Photos from the image-classification dataset "Images2" in the GitHub repository Michael-Hills/Freestyle-Skiing-Fall-Detection. Its 2 classes are: non-fall, fall.

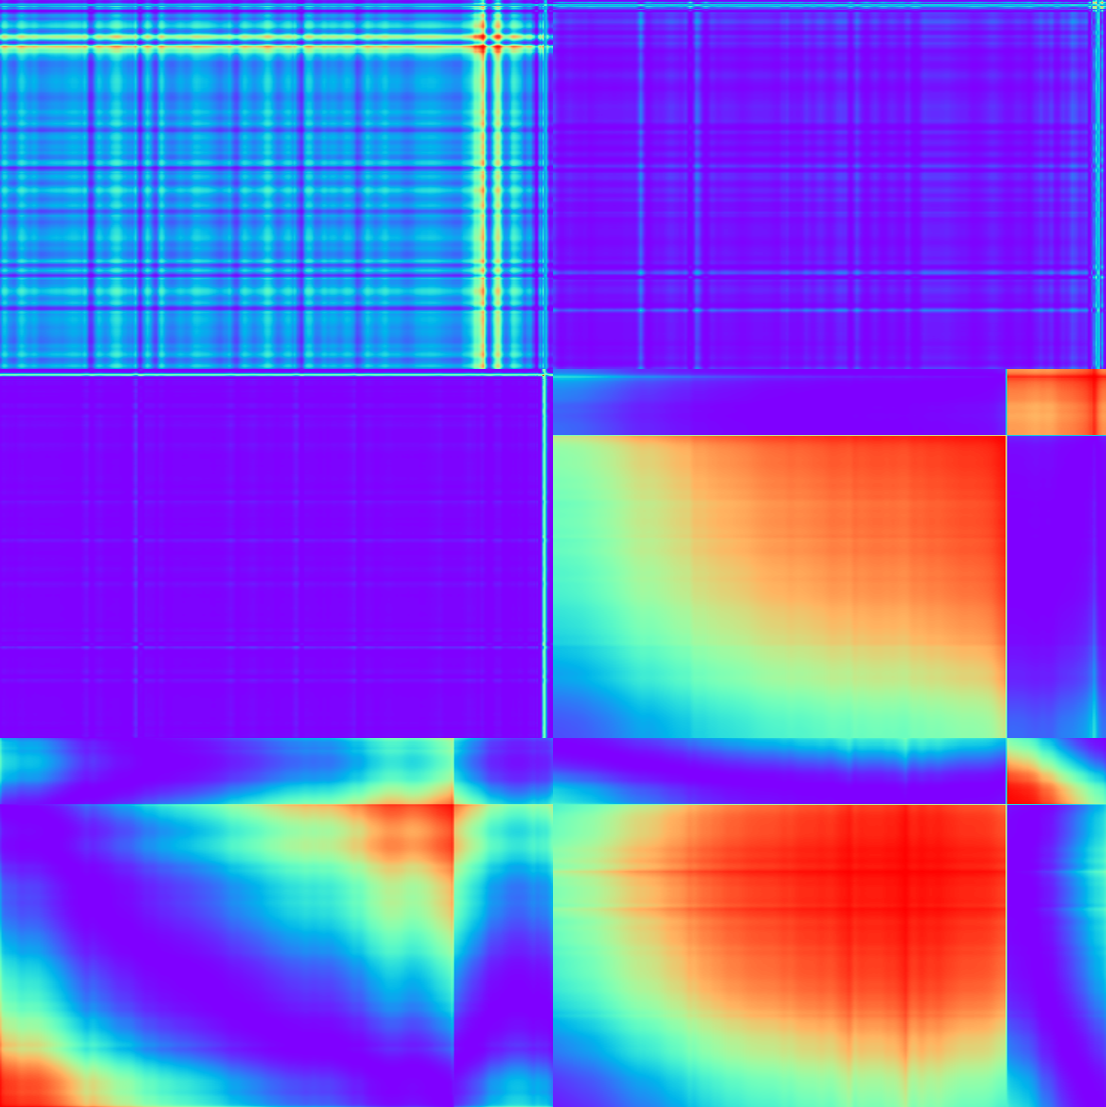
Label: fall

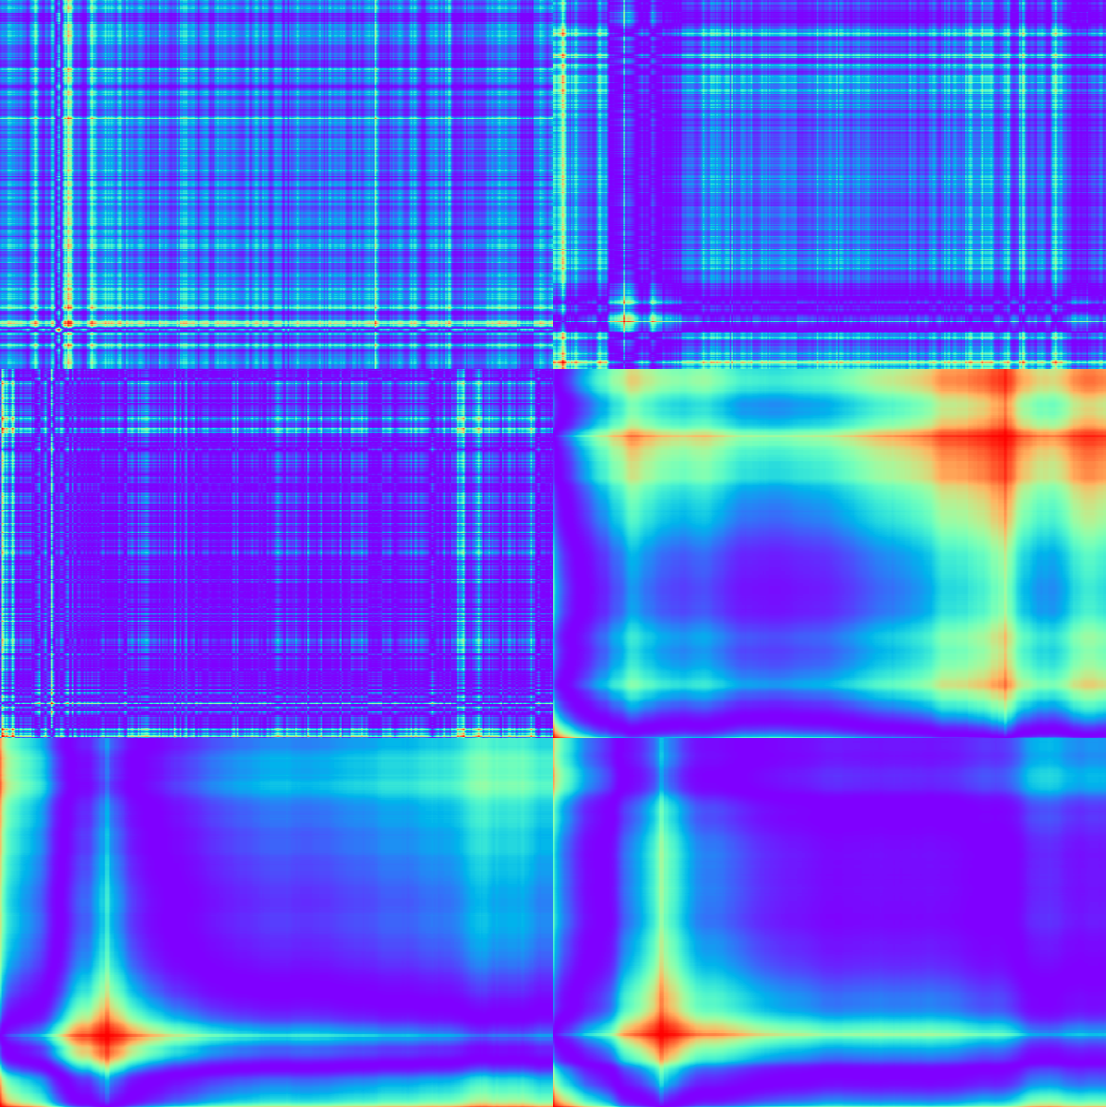
Label: non-fall

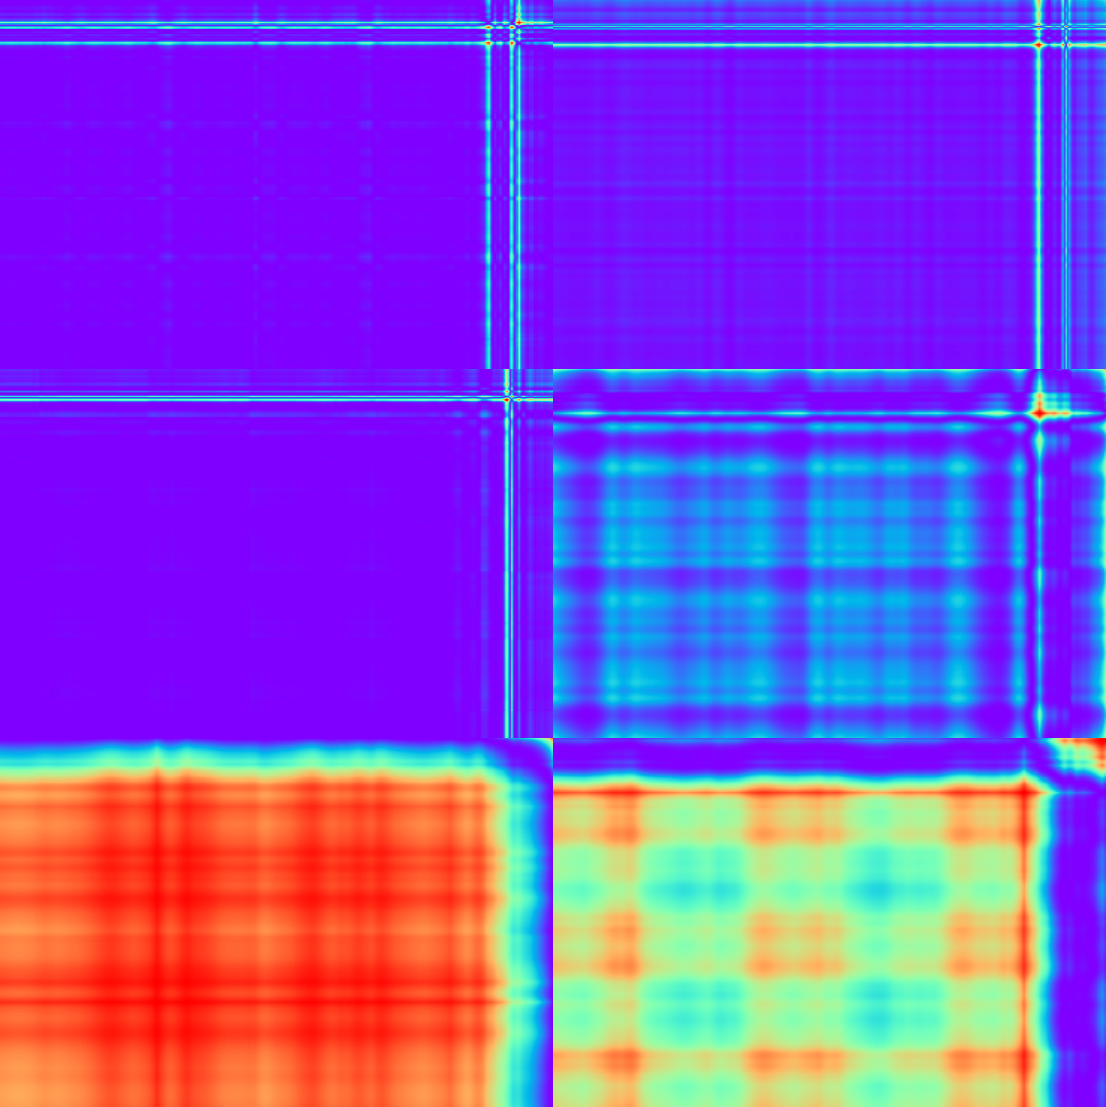
Label: fall

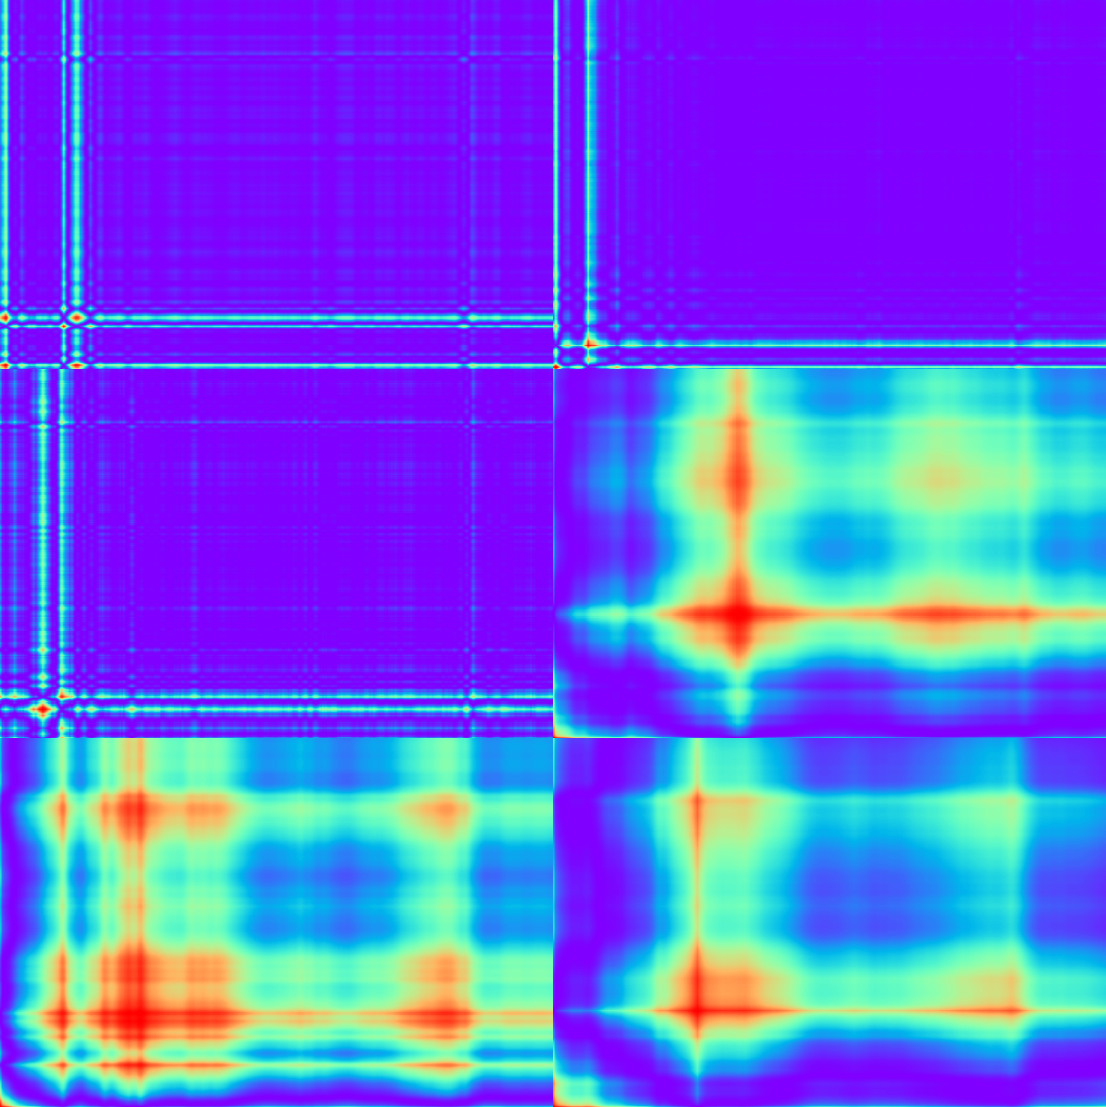
Label: non-fall

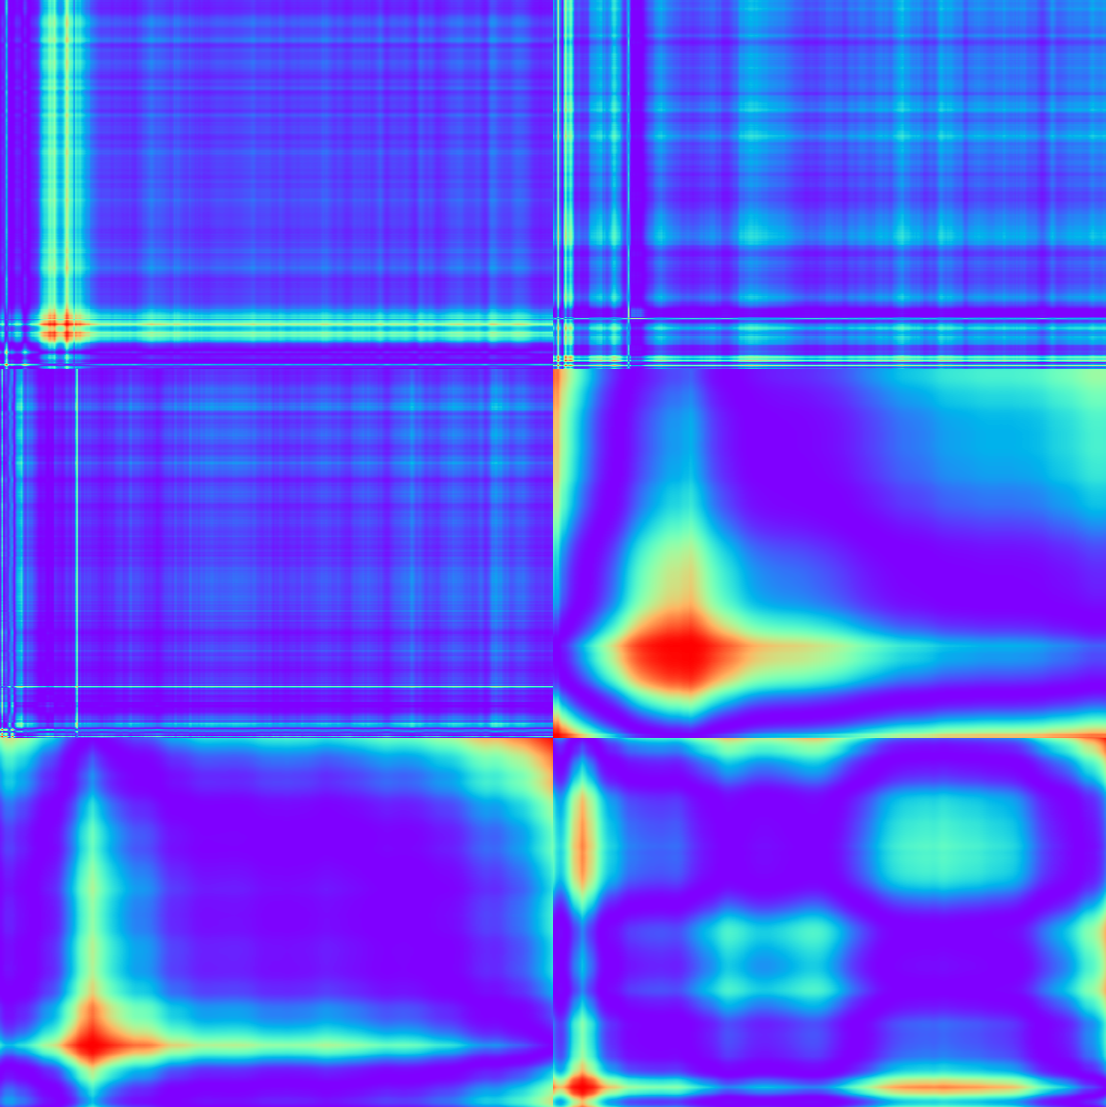
Label: fall

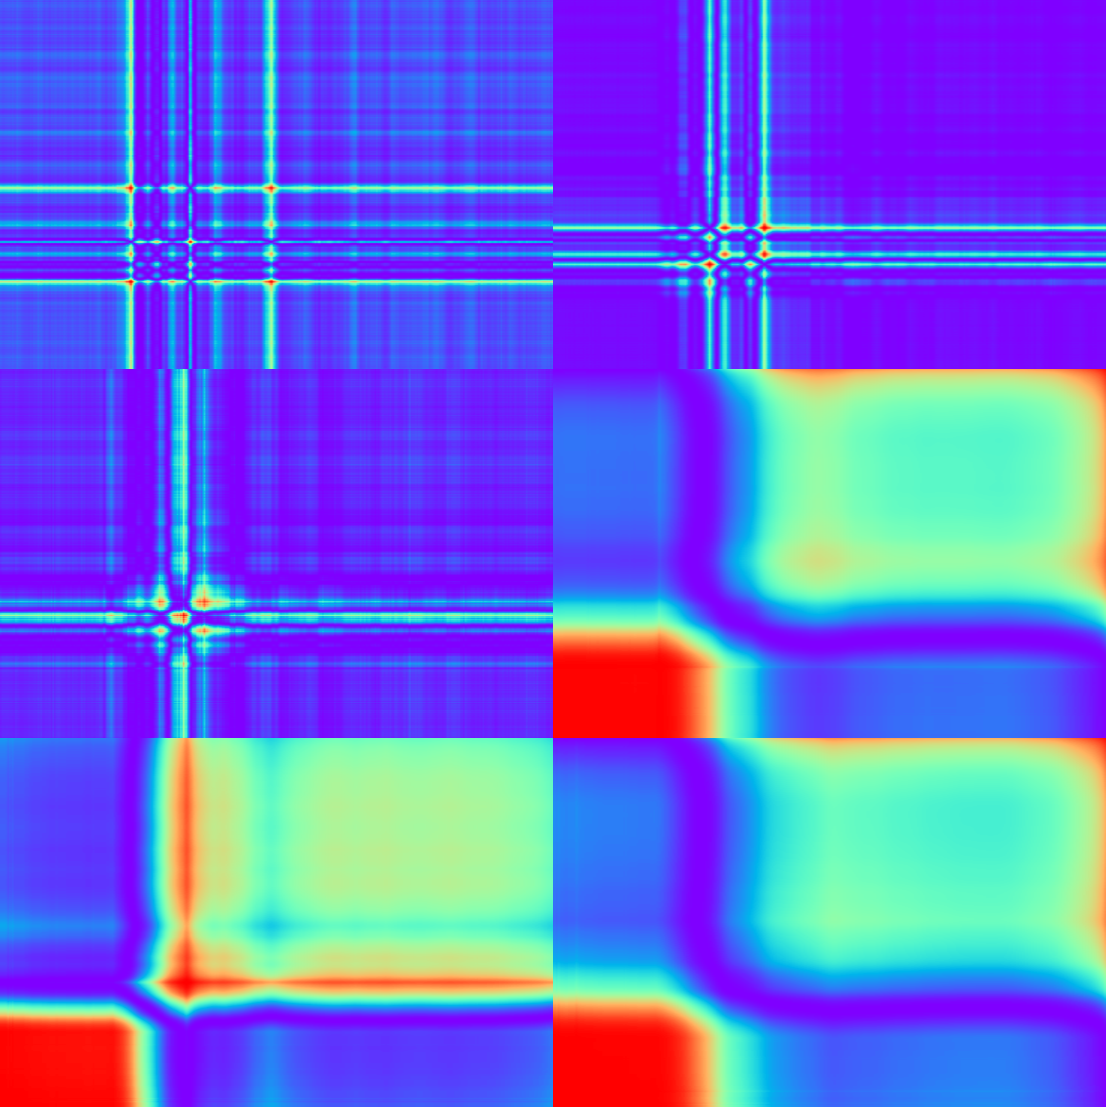
Label: non-fall
